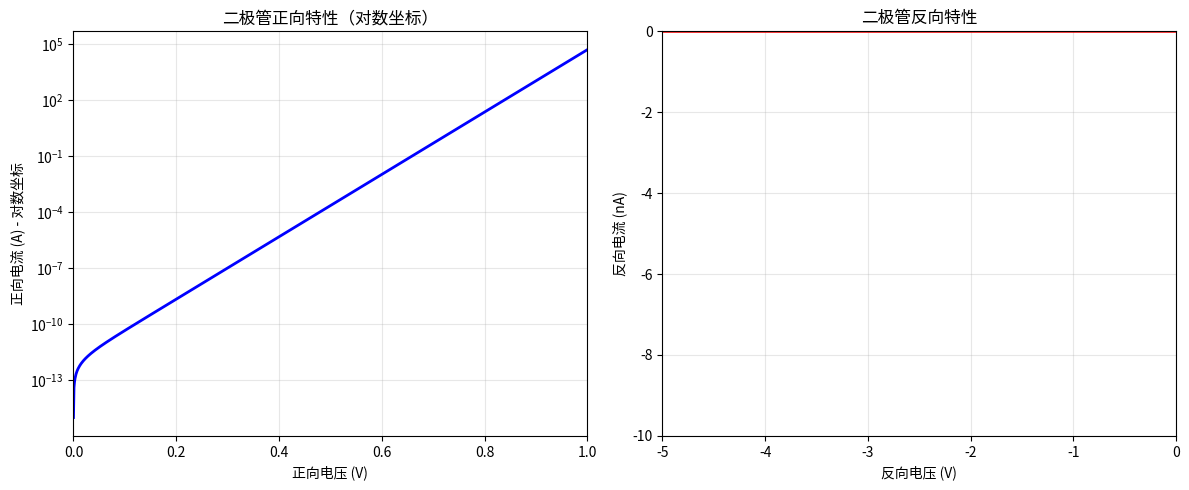

Reproduce this figure in Python.
import numpy as np
import matplotlib.pyplot as plt

def diode_iv_curve(Vd, Is=1e-12, n=1, Vt=0.026):
    """
    计算二极管的电流-电压特性
    使用肖克利二极管方程: I = Is * (exp(Vd/(n*Vt)) - 1)

    参数:
    Vd: 二极管电压 (V)
    Is: 反向饱和电流 (A)
    n: 发射系数 (理想值为1)
    Vt: 热电压 (V)，室温下约为0.026V
    """
    # 处理数值溢出问题
    with np.errstate(over='ignore'):
        I = Is * (np.exp(np.clip(Vd / (n * Vt), -700, 700)) - 1)
    return I

# 创建电压范围
V_forward = np.linspace(0, 1.0, 1000)  # 正向偏置 0-1V
V_reverse = np.linspace(-5, 0, 1000)   # 反向偏置 -5V到0V

# 计算电流
I_forward = diode_iv_curve(V_forward)
I_reverse = diode_iv_curve(V_reverse)

# 绘制伏安特性曲线
plt.figure(figsize=(12, 5))

# 正向特性（对数坐标）
plt.subplot(1, 2, 1)
plt.semilogy(V_forward, np.abs(I_forward) + 1e-15, 'b-', linewidth=2)
plt.xlabel('正向电压 (V)')
plt.ylabel('正向电流 (A) - 对数坐标')
plt.title('二极管正向特性（对数坐标）')
plt.grid(True, alpha=0.3)
plt.xlim(0, 1.0)

# 反向特性（线性坐标，放大显示）
plt.subplot(1, 2, 2)
plt.plot(V_reverse, I_reverse * 1e9, 'r-', linewidth=2)
plt.xlabel('反向电压 (V)')
plt.ylabel('反向电流 (nA)')
plt.title('二极管反向特性')
plt.grid(True, alpha=0.3)
plt.xlim(-5, 0)
plt.ylim(-10, 0)

plt.tight_layout()
plt.show()

# 分析关键参数
V_threshold = V_forward[np.abs(I_forward - 0.001).argmin()]  # 1mA时的电压
I_reverse_sat = np.mean(I_reverse[-100:])  # 平均反向饱和电流

print("二极管特性分析结果:")
print(f"正向导通阈值电压 (1mA): {V_threshold:.2f} V")
print(f"反向饱和电流: {np.abs(I_reverse_sat):.2e} A")
print(f"硅二极管典型正向压降: 0.6-0.7V")
print(f"实际应用中通常取 0.7V 作为估算值")
